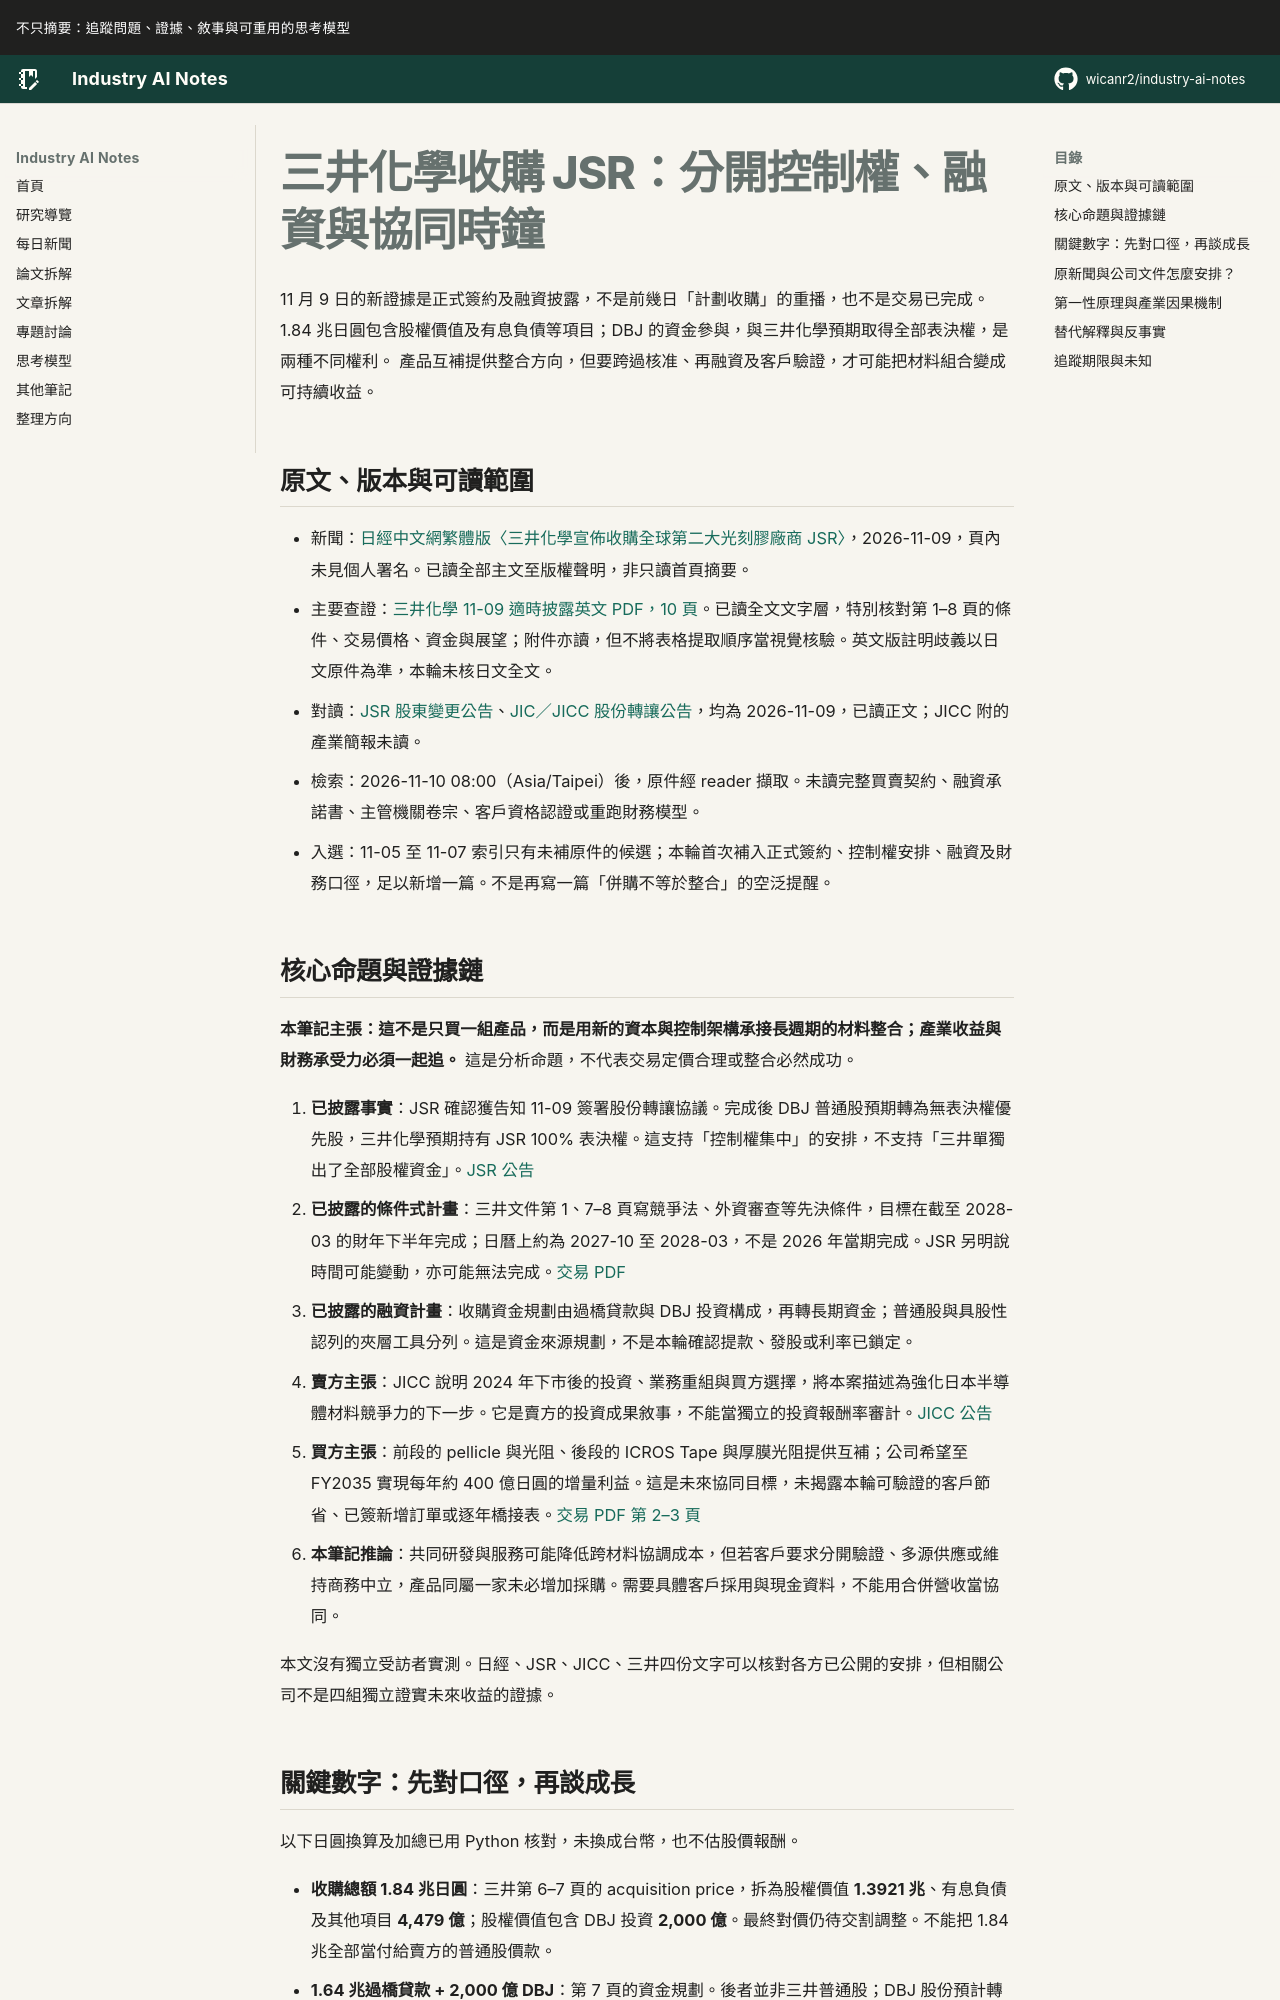

repository: wicanr2/industry-ai-notes · page: 新聞拆解/2026/2026-11-10/02-三井收購JSR要分開控制權融資與協同時鐘/index.html · generator: mkdocs

# 三井化學收購 JSR：分開控制權、融資與協同時鐘

11 月 9 日的新證據是正式簽約及融資披露，不是前幾日「計劃收購」的重播，也不是交易已完成。
1.84 兆日圓包含股權價值及有息負債等項目；DBJ 的資金參與，與三井化學預期取得全部表決權，是兩種不同權利。
產品互補提供整合方向，但要跨過核准、再融資及客戶驗證，才可能把材料組合變成可持續收益。

## 原文、版本與可讀範圍

- 新聞：[日經中文網繁體版〈三井化學宣佈收購全球第二大光刻膠廠商 JSR〉](https://zh.cn.nikkei.com/industry/manufacturing/64650-2026-11-09-14-09-33.html)，2026-11-09，頁內未見個人署名。已讀全部主文至版權聲明，非只讀首頁摘要。
- 主要查證：[三井化學 11-09 適時披露英文 PDF，10 頁](https://jp.mitsuichemicals.com/content/dam/mitsuichemicals/sites/mci/documents/release/2026/261109e.pdf)。已讀全文文字層，特別核對第 1–8 頁的條件、交易價格、資金與展望；附件亦讀，但不將表格提取順序當視覺核驗。英文版註明歧義以日文原件為準，本輪未核日文全文。
- 對讀：[JSR 股東變更公告](https://jsr.co.jp/jsr_e/news/2026/20261109.html)、[JIC／JICC 股份轉讓公告](https://www.j-ic.co.jp/en/news/20261109-jic-jicc-pressrelease-en)，均為 2026-11-09，已讀正文；JICC 附的產業簡報未讀。
- 檢索：2026-11-10 08:00（Asia/Taipei）後，原件經 reader 擷取。未讀完整買賣契約、融資承諾書、主管機關卷宗、客戶資格認證或重跑財務模型。
- 入選：11-05 至 11-07 索引只有未補原件的候選；本輪首次補入正式簽約、控制權安排、融資及財務口徑，足以新增一篇。不是再寫一篇「併購不等於整合」的空泛提醒。

## 核心命題與證據鏈

**本筆記主張：這不是只買一組產品，而是用新的資本與控制架構承接長週期的材料整合；產業收益與財務承受力必須一起追。** 這是分析命題，不代表交易定價合理或整合必然成功。

1. **已披露事實**：JSR 確認獲告知 11-09 簽署股份轉讓協議。完成後 DBJ 普通股預期轉為無表決權優先股，三井化學預期持有 JSR 100% 表決權。這支持「控制權集中」的安排，不支持「三井單獨出了全部股權資金」。[JSR 公告](https://jsr.co.jp/jsr_e/news/2026/20261109.html)
2. **已披露的條件式計畫**：三井文件第 1、7–8 頁寫競爭法、外資審查等先決條件，目標在截至 2028-03 的財年下半年完成；日曆上約為 2027-10 至 2028-03，不是 2026 年當期完成。JSR 另明說時間可能變動，亦可能無法完成。[交易 PDF](https://jp.mitsuichemicals.com/content/dam/mitsuichemicals/sites/mci/documents/release/2026/261109e.pdf)
3. **已披露的融資計畫**：收購資金規劃由過橋貸款與 DBJ 投資構成，再轉長期資金；普通股與具股性認列的夾層工具分列。這是資金來源規劃，不是本輪確認提款、發股或利率已鎖定。
4. **賣方主張**：JICC 說明 2024 年下市後的投資、業務重組與買方選擇，將本案描述為強化日本半導體材料競爭力的下一步。它是賣方的投資成果敘事，不能當獨立的投資報酬率審計。[JICC 公告](https://www.j-ic.co.jp/en/news/20261109-jic-jicc-pressrelease-en)
5. **買方主張**：前段的 pellicle 與光阻、後段的 ICROS Tape 與厚膜光阻提供互補；公司希望至 FY2035 實現每年約 400 億日圓的增量利益。這是未來協同目標，未揭露本輪可驗證的客戶節省、已簽新增訂單或逐年橋接表。[交易 PDF 第 2–3 頁](https://jp.mitsuichemicals.com/content/dam/mitsuichemicals/sites/mci/documents/release/2026/261109e.pdf)
6. **本筆記推論**：共同研發與服務可能降低跨材料協調成本，但若客戶要求分開驗證、多源供應或維持商務中立，產品同屬一家未必增加採購。需要具體客戶採用與現金資料，不能用合併營收當協同。

本文沒有獨立受訪者實測。日經、JSR、JICC、三井四份文字可以核對各方已公開的安排，但相關公司不是四組獨立證實未來收益的證據。
